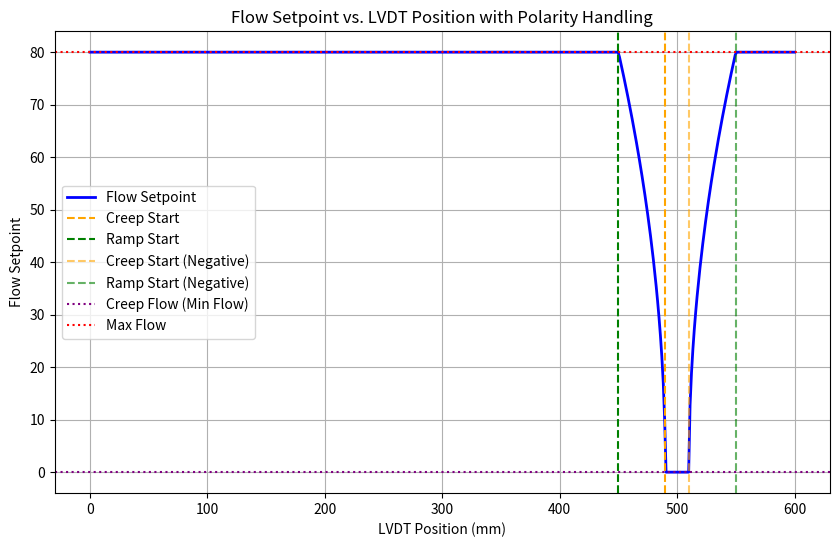

This chart was generated by the following Python code:
import numpy as np
import matplotlib.pyplot as plt

# Parameters
rTargetSetpoint = 500.0  # Target position
rCurrentValue = np.linspace(0, 600, 500)  # Simulated LVDT positions
rRampSetpoint = 50.0  # Ramp range (50 mm)
rCreepSetpoint = 10.0  # Creep range (10 mm)
rErrorTol = 1.0  # Error tolerance
rMinFlow = 0.0  # Minimum flow
rMaxFlow = 80.0  # Maximum flow

# Arrays to store results
flow_setpoints = []

# Calculate flow setpoint for each position
for value in rCurrentValue:
    # Determine polarity and calculate ramp/creep start points
    if rTargetSetpoint >= value:
        # Positive polarity
        rRampStartLVDT = rTargetSetpoint - rRampSetpoint
        rCreepStartLVDT = rTargetSetpoint - rCreepSetpoint
    else:
        # Negative polarity
        rRampStartLVDT = rTargetSetpoint + rRampSetpoint
        rCreepStartLVDT = rTargetSetpoint + rCreepSetpoint

    # Logic to determine flow
    if abs(rTargetSetpoint - value) <= rErrorTol:
        # Target reached
        flow_setpoint = 0.0
    elif (rTargetSetpoint >= value and value >= rCreepStartLVDT) or \
         (rTargetSetpoint < value and value <= rCreepStartLVDT):
        # In creep zone
        flow_setpoint = rMinFlow
    elif (rTargetSetpoint >= value and value >= rRampStartLVDT) or \
         (rTargetSetpoint < value and value <= rRampStartLVDT):
        # In ramp zone
        rErrorMap = rCreepStartLVDT - value
        rNormalizedError = abs(rErrorMap / (rCreepStartLVDT - rRampStartLVDT))
        flow_setpoint = rMinFlow + (rMaxFlow - rMinFlow) * np.sqrt(rNormalizedError)
    else:
        # Before ramp or after creep zone
        flow_setpoint = rMaxFlow

    flow_setpoints.append(flow_setpoint)

# Plotting the results
plt.figure(figsize=(10, 6))
plt.plot(rCurrentValue, flow_setpoints, label="Flow Setpoint", color="b", linewidth=2)
plt.axvline(rTargetSetpoint - rCreepSetpoint, color="orange", linestyle="--", label="Creep Start")
plt.axvline(rTargetSetpoint - rRampSetpoint, color="green", linestyle="--", label="Ramp Start")
plt.axvline(rTargetSetpoint + rCreepSetpoint, color="orange", linestyle="--", label="Creep Start (Negative)", alpha=0.6)
plt.axvline(rTargetSetpoint + rRampSetpoint, color="green", linestyle="--", label="Ramp Start (Negative)", alpha=0.6)
plt.axhline(rMinFlow, color="purple", linestyle=":", label="Creep Flow (Min Flow)")
plt.axhline(rMaxFlow, color="red", linestyle=":", label="Max Flow")
plt.xlabel("LVDT Position (mm)")
plt.ylabel("Flow Setpoint")
plt.title("Flow Setpoint vs. LVDT Position with Polarity Handling")
plt.legend()
plt.grid(True)
plt.show()
